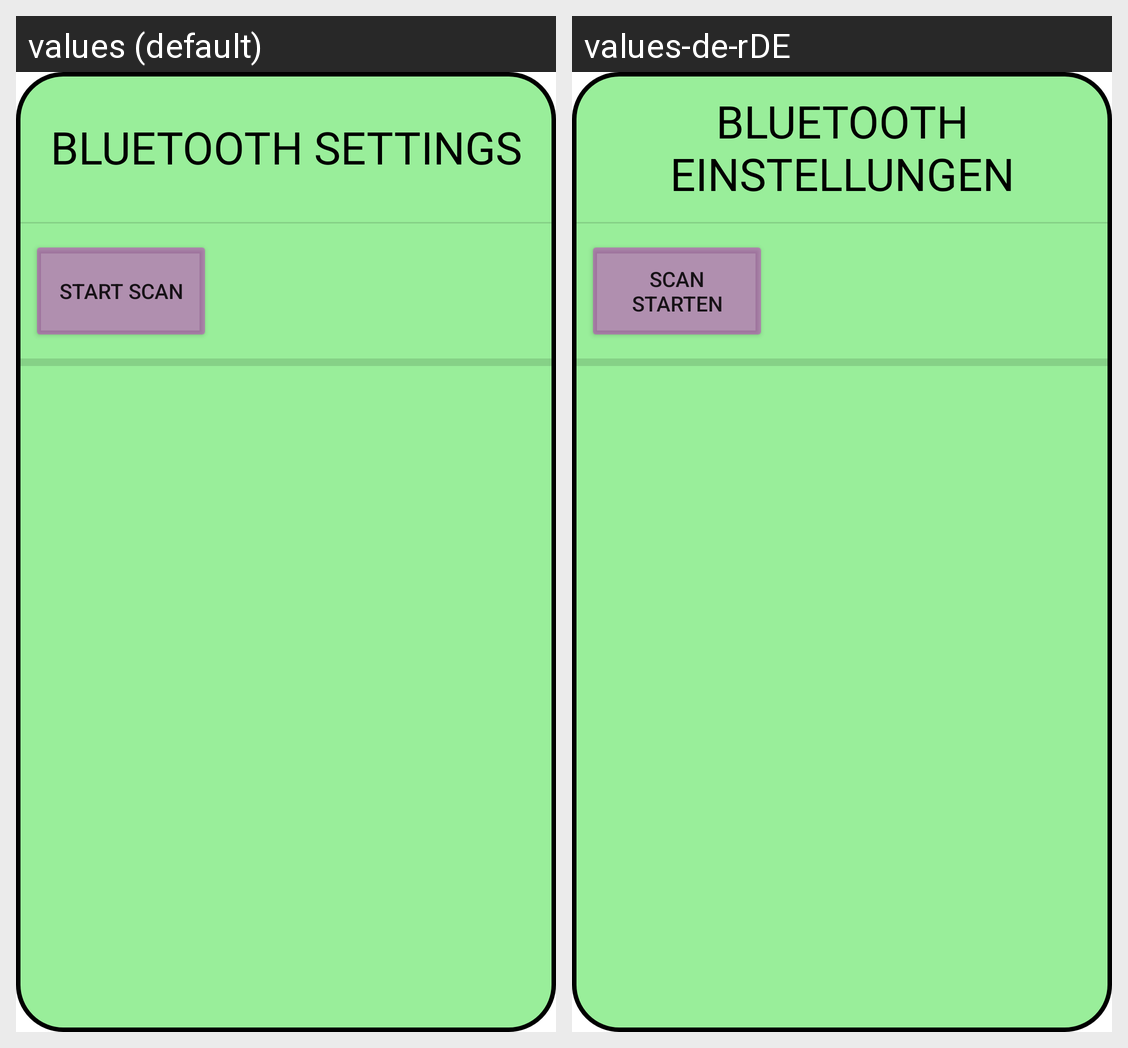

Locale-by-locale string values for the Android screen shown in this grid:
Android screen res/layout/activity_bluetooth.xml rendered under 2 locales, left to right: values (default), values-de-rDE. Device: Nexus 5 (rendered at 1080×1920; each locale shown at half size, 540×960, under a caption strip naming it); theme PopupTheme.
Strings drawn on this screen, with the default value and each locale's value (text and hints the layout hard-codes, and strings that could not be matched under every locale, appear in the picture but are not listed):

bluetooth_settings
  values: Bluetooth Settings
  values-de-rDE: Bluetooth Einstellungen

button_startScanning
  values: Start Scan
  values-de-rDE: Scan starten
